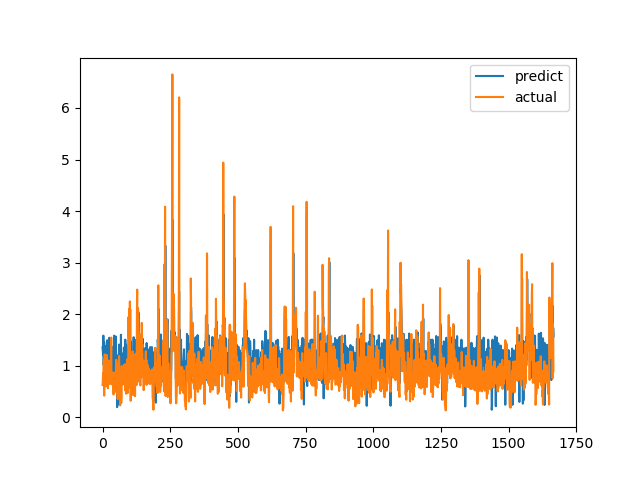

Values plotted in this chart, from the file beside it:
predict, actual
1.356, 0.6238
1.294, 0.6915
1.201, 0.8558
1.583, 0.7094
1.016, 1.015
1.147, 1.116
1.46, 0.4183
0.5933, 1.002
1.225, 1.219
1.385, 1.143
1.368, 0.6528
1.284, 0.6747
1.046, 0.601
1.262, 0.6695
0.9818, 0.6538
0.7461, 0.7814
1.06, 1.206
1.494, 0.8469
0.96, 0.8286
1.236, 0.6482
1.016, 0.5624
0.9573, 0.7183
1.016, 1.1
1.452, 0.9542
1.038, 0.729
1.542, 0.6694
0.7662, 0.8631
1.148, 0.6465
0.7622, 0.8223
1.255, 0.9236
1.285, 0.8301
1.109, 1.067
1.328, 1.546
1.38, 0.6827
1.267, 0.6386
1.275, 0.6464
0.7027, 0.6881
1.238, 0.7274
1.027, 0.65
0.9447, 0.8694
1.115, 0.4409
1.163, 0.4519
0.5602, 0.7575
1.583, 0.4952
0.9275, 0.6851
1.505, 0.7244
1.026, 0.8654
1.345, 0.74
0.834, 0.8071
1.566, 0.8204
1.26, 1.114
1.185, 1.109
1.168, 0.4751
0.9689, 1.039
0.1962, 0.9458
1.019, 0.7878
1.083, 0.3505
0.8705, 0.9368
1.134, 0.9868
1.207, 0.647
... 1,607 more rows
